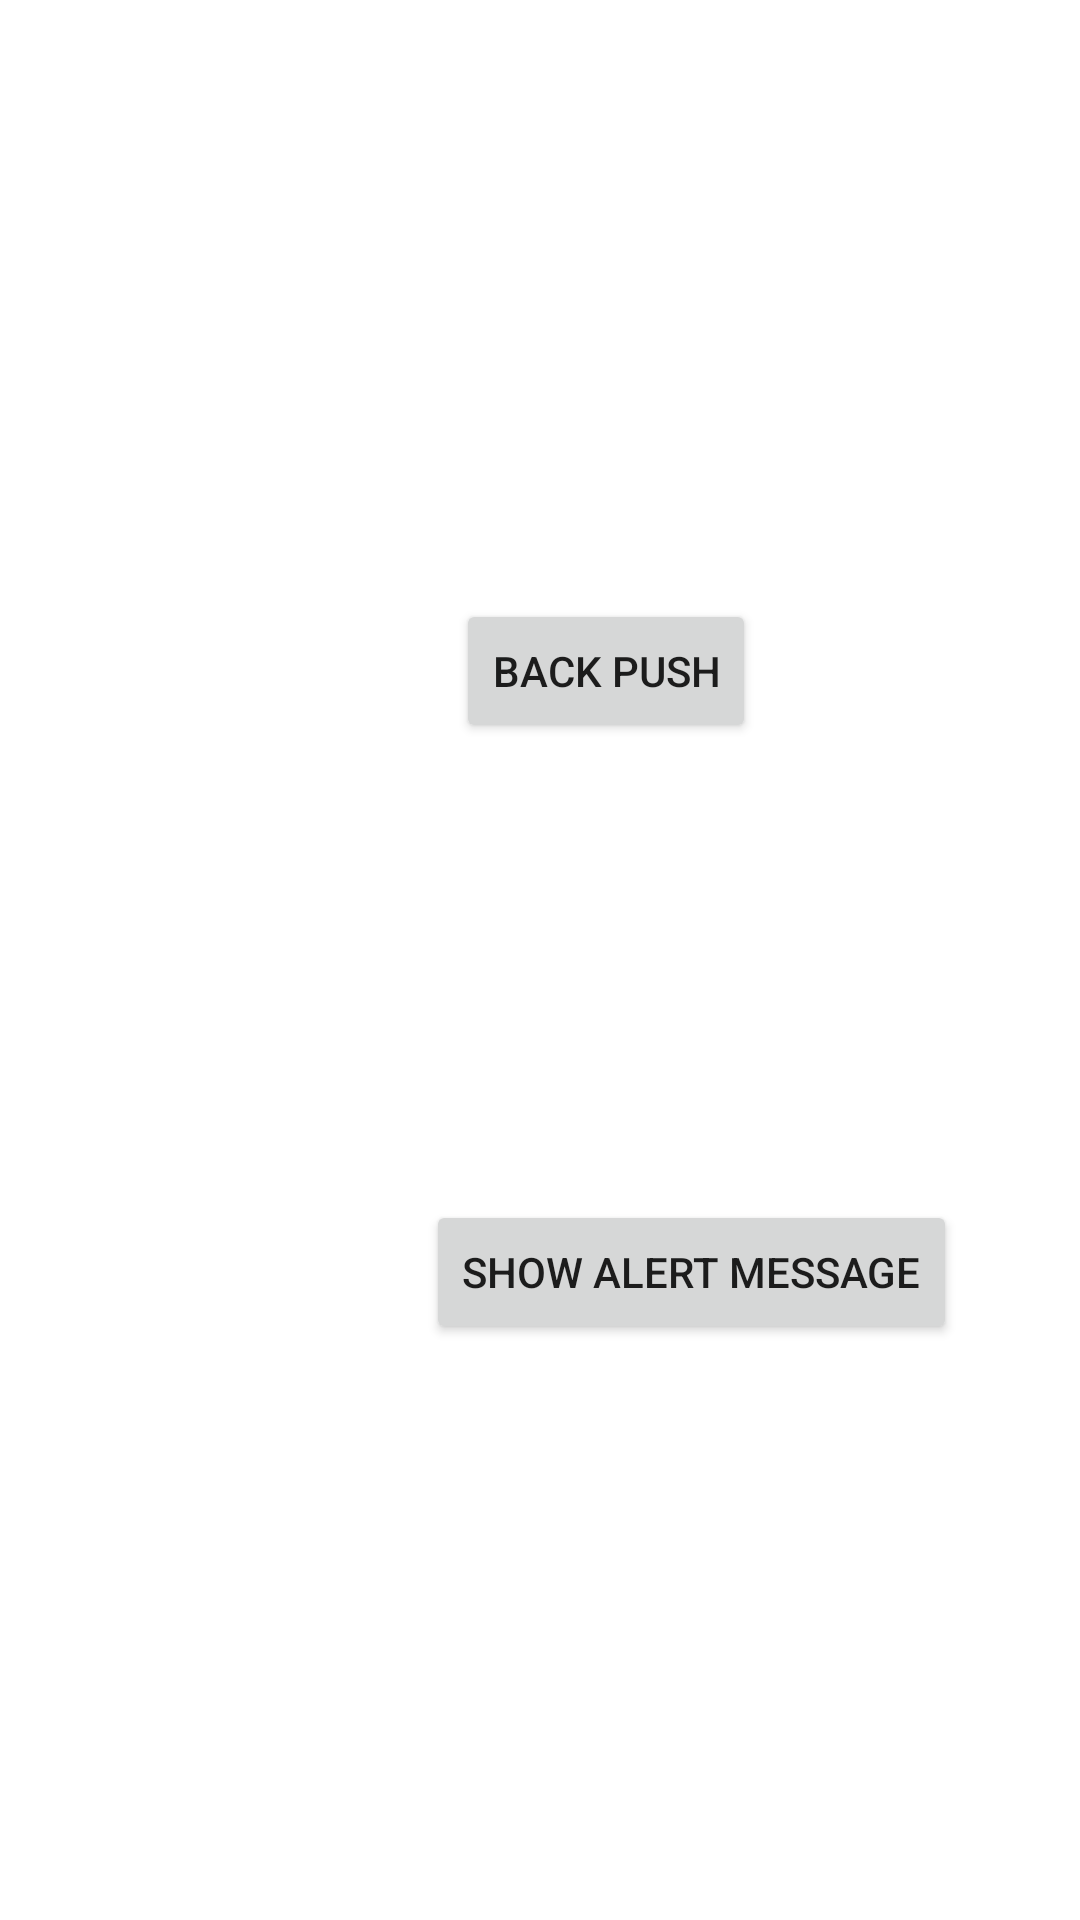

Layout XML and referenced resources for this Android screen:
<!-- AndroidManifest.xml: application theme Theme.DifferentActivity -->
<!-- res/layout/activity_ikinci.xml -->
<?xml version="1.0" encoding="utf-8"?>
<androidx.constraintlayout.widget.ConstraintLayout xmlns:android="http://schemas.android.com/apk/res/android"
    xmlns:app="http://schemas.android.com/apk/res-auto"
    xmlns:tools="http://schemas.android.com/tools"
    android:layout_width="match_parent"
    android:layout_height="match_parent"
    tools:context=".IkinciActivity">

    <TextView
        android:id="@+id/textView2"
        android:layout_width="218dp"
        android:layout_height="0dp"
        android:layout_marginTop="184dp"
        android:layout_marginBottom="225dp"
        android:text="Ikinci Aktivite"
        android:textAlignment="center"
        android:textSize="24sp"
        app:layout_constraintBottom_toTopOf="@+id/button3"
        app:layout_constraintEnd_toEndOf="parent"
        app:layout_constraintStart_toStartOf="parent"
        app:layout_constraintTop_toTopOf="parent" />

    <Button
        android:id="@+id/button"
        android:layout_width="wrap_content"
        android:layout_height="wrap_content"
        android:layout_marginEnd="37dp"
        android:layout_marginBottom="368dp"
        android:onClick="backPush"
        android:text="Back Push"
        app:layout_constraintBottom_toBottomOf="parent"
        app:layout_constraintEnd_toEndOf="@+id/textView2"
        app:layout_constraintTop_toBottomOf="@+id/textView2" />

    <Button
        android:id="@+id/button3"
        android:layout_width="wrap_content"
        android:layout_height="wrap_content"
        android:layout_marginEnd="41dp"
        android:layout_marginBottom="192dp"
        android:onClick="showAlertMessage"
        android:text="Show Alert Message"
        app:layout_constraintBottom_toBottomOf="parent"
        app:layout_constraintEnd_toEndOf="parent"
        app:layout_constraintTop_toBottomOf="@+id/textView2" />
</androidx.constraintlayout.widget.ConstraintLayout>
<!-- resources referenced by this layout -->
<resources>
  <style name="Theme.DifferentActivity" parent="Theme.MaterialComponents.DayNight.DarkActionBar">
          
          <item name="colorPrimary">@color/purple_500</item>
          <item name="colorPrimaryVariant">@color/purple_700</item>
          <item name="colorOnPrimary">@color/white</item>
          
          <item name="colorSecondary">@color/teal_200</item>
          <item name="colorSecondaryVariant">@color/teal_700</item>
          <item name="colorOnSecondary">@color/black</item>
          
          <item name="android:statusBarColor">?attr/colorPrimaryVariant</item>
          
      </style>
  <!-- not gathered from this repository: default colours our renderer supplied (Android Studio template values) -->
  <color name="purple_500">#FF6200EE</color>
  <color name="purple_700">#FF3700B3</color>
  <color name="teal_200">#FF03DAC5</color>
  <color name="teal_700">#FF018786</color>
  <color name="black">#FF000000</color>
  <color name="white">#FFFFFFFF</color>
</resources>
